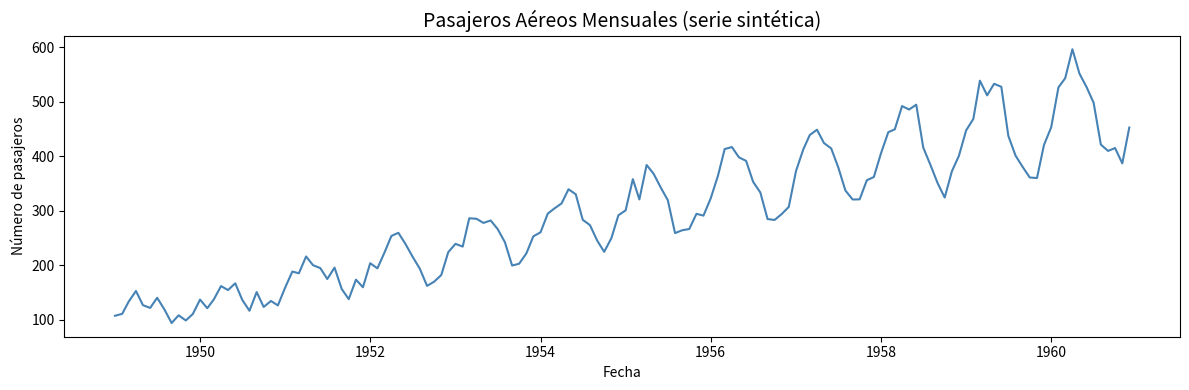

Source code (Python): (Note: this script raises an exception after producing the figure.)
import pandas as pd
import numpy as np
import matplotlib.pyplot as plt

# Creamos una serie tipo AirPassengers (144 meses = 12 años)
np.random.seed(42)
n_months = 144
dates = pd.date_range(start='1949-01-01', periods=n_months, freq='MS')

# Componentes
trend = np.linspace(100, 500, n_months)  # tendencia creciente
seasonal = 40 * np.sin(2 * np.pi * np.arange(n_months) / 12)  # ciclo anual
noise = np.random.normal(0, 15, n_months)  # ruido

# Serie multiplicativa (más realista para pasajeros)
passengers = trend * (1 + seasonal / 200) + noise

ts = pd.Series(passengers, index=dates, name='Pasajeros')
print(f"Tipo de índice: {type(ts.index)}")
print(f"Frecuencia: {ts.index.freq}")
print(f"Periodo: {ts.index[0].date()} a {ts.index[-1].date()}")
print(f"\nPrimeros valores:\n{ts.head(12)}")

# Visualización
fig, ax = plt.subplots(figsize=(12, 4))
ax.plot(ts, color='steelblue')
ax.set_title('Pasajeros Aéreos Mensuales (serie sintética)', fontsize=14)
ax.set_xlabel('Fecha')
ax.set_ylabel('Número de pasajeros')
plt.tight_layout()
plt.show()

from statsmodels.tsa.seasonal import seasonal_decompose

# Descomposición ADITIVA
decomp_add = seasonal_decompose(ts, model='additive', period=12)

fig, axes = plt.subplots(4, 1, figsize=(12, 10))
decomp_add.observed.plot(ax=axes[0], title='Serie Original')
decomp_add.trend.plot(ax=axes[1], title='Tendencia')
decomp_add.seasonal.plot(ax=axes[2], title='Estacionalidad')
decomp_add.resid.plot(ax=axes[3], title='Residuos')
for ax in axes:
    ax.set_xlabel('')
fig.suptitle('Descomposición ADITIVA', fontsize=14, y=1.01)
plt.tight_layout()
plt.show()

# Descomposición MULTIPLICATIVA
decomp_mult = seasonal_decompose(ts, model='multiplicative', period=12)

fig, axes = plt.subplots(4, 1, figsize=(12, 10))
decomp_mult.observed.plot(ax=axes[0], title='Serie Original')
decomp_mult.trend.plot(ax=axes[1], title='Tendencia')
decomp_mult.seasonal.plot(ax=axes[2], title='Estacionalidad')
decomp_mult.resid.plot(ax=axes[3], title='Residuos')
for ax in axes:
    ax.set_xlabel('')
fig.suptitle('Descomposición MULTIPLICATIVA', fontsize=14, y=1.01)
plt.tight_layout()
plt.show()

print("Varianza de residuos (aditivo):", decomp_add.resid.dropna().var().round(2))
print("Varianza de residuos (multiplicativo):", decomp_mult.resid.dropna().var().round(6))
print("\n→ El modelo con MENOR varianza en residuos es mejor ajuste.")

from statsmodels.tsa.stattools import adfuller

def test_adf(series, nombre=''):
    """Aplica test ADF e imprime resultados interpretados."""
    result = adfuller(series.dropna(), autolag='AIC')
    print(f"--- Test ADF: {nombre} ---")
    print(f"  Estadístico ADF: {result[0]:.4f}")
    print(f"  p-value: {result[1]:.6f}")
    print(f"  Lags usados: {result[2]}")
    print(f"  Observaciones: {result[3]}")
    if result[1] < 0.05:
        print(f"  ✅ ESTACIONARIA (p < 0.05, rechazamos H₀)")
    else:
        print(f"  ❌ NO ESTACIONARIA (p >= 0.05, no podemos rechazar H₀)")
    print()

# Serie original
test_adf(ts, 'Serie Original')

# Primera diferenciación
ts_diff = ts.diff().dropna()
test_adf(ts_diff, 'Primera Diferenciación')

# Visualización comparativa
fig, axes = plt.subplots(2, 1, figsize=(12, 6))
axes[0].plot(ts, color='steelblue')
axes[0].set_title('Serie Original (no estacionaria)')
axes[0].axhline(ts.mean(), color='red', linestyle='--', label='Media')
axes[0].legend()

axes[1].plot(ts_diff, color='darkorange')
axes[1].set_title('Serie Diferenciada (estacionaria)')
axes[1].axhline(ts_diff.mean(), color='red', linestyle='--', label='Media')
axes[1].legend()
plt.tight_layout()
plt.show()

from statsmodels.graphics.tsaplots import plot_acf, plot_pacf

# ACF y PACF de la serie diferenciada
fig, axes = plt.subplots(1, 2, figsize=(14, 4))
plot_acf(ts_diff, lags=36, ax=axes[0], title='ACF – Serie Diferenciada')
plot_pacf(ts_diff, lags=36, ax=axes[1], title='PACF – Serie Diferenciada')
plt.tight_layout()
plt.show()

print("Interpretación:")
print("- ACF: busca dónde se corta abruptamente → sugiere q para MA")
print("- PACF: busca dónde se corta abruptamente → sugiere p para AR")
print("- Picos en lags múltiplos de 12 = estacionalidad anual")

# Promedios móviles como suavizado
fig, ax = plt.subplots(figsize=(12, 5))
ax.plot(ts, alpha=0.4, label='Original', color='gray')
ax.plot(ts.rolling(window=6).mean(), label='Media Móvil 6 meses', color='blue', linewidth=2)
ax.plot(ts.rolling(window=12).mean(), label='Media Móvil 12 meses', color='red', linewidth=2)
ax.set_title('Promedios Móviles como Suavizado')
ax.legend()
ax.set_xlabel('Fecha')
ax.set_ylabel('Pasajeros')
plt.tight_layout()
plt.show()

print("La media móvil de 12 meses elimina la estacionalidad anual")
print("y nos muestra solo la tendencia subyacente.")

# Datos para el ejercicio del Breakout
np.random.seed(123)
n = 96  # 8 años mensuales
fechas = pd.date_range('2015-01-01', periods=n, freq='MS')
tendencia = np.linspace(200, 800, n)
estacional = 100 * np.sin(2 * np.pi * np.arange(n) / 12)
ruido = np.random.normal(0, 30, n)

ventas = tendencia + estacional * (tendencia / 400) + ruido
serie_ventas = pd.Series(ventas, index=fechas, name='Ventas')
serie_ventas.plot(figsize=(10, 4), title='Ventas Mensuales - Tu Serie para Analizar')
plt.show()

# --- TU CÓDIGO AQUÍ ---
# 1. Descomposición
# decomp = seasonal_decompose(serie_ventas, model='...', period=12)
# decomp.plot()

# 2. Test ADF
# test_adf(serie_ventas, 'Ventas Original')
# test_adf(serie_ventas.diff().dropna(), 'Ventas Diferenciada')

# 3. ACF / PACF
# fig, axes = plt.subplots(1, 2, figsize=(12, 4))
# plot_acf(serie_ventas.diff().dropna(), lags=24, ax=axes[0])
# plot_pacf(serie_ventas.diff().dropna(), lags=24, ax=axes[1])
# plt.show()
